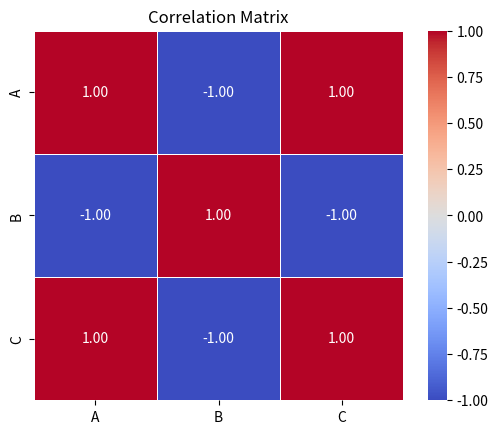

This chart was generated by the following Python code:
import seaborn as sns
import matplotlib.pyplot as plt
import pandas as pd

# Sample data
data = pd.DataFrame({
    'A': [1, 2, 3, 4, 5],
    'B': [5, 4, 3, 2, 1],
    'C': [2, 3, 4, 5, 6]
})

# Compute correlation matrix
correlation_matrix = data.corr()

# Plot heatmap (won't display in Jenkins, but code runs)
sns.heatmap(correlation_matrix, annot=True, fmt=".2f", cmap='coolwarm', square=True, linewidths=0.5)
plt.title('Correlation Matrix')
plt.savefig('correlation_matrix.png')  # Save plot as an image file

print("Script ran successfully and saved correlation_matrix.png")

